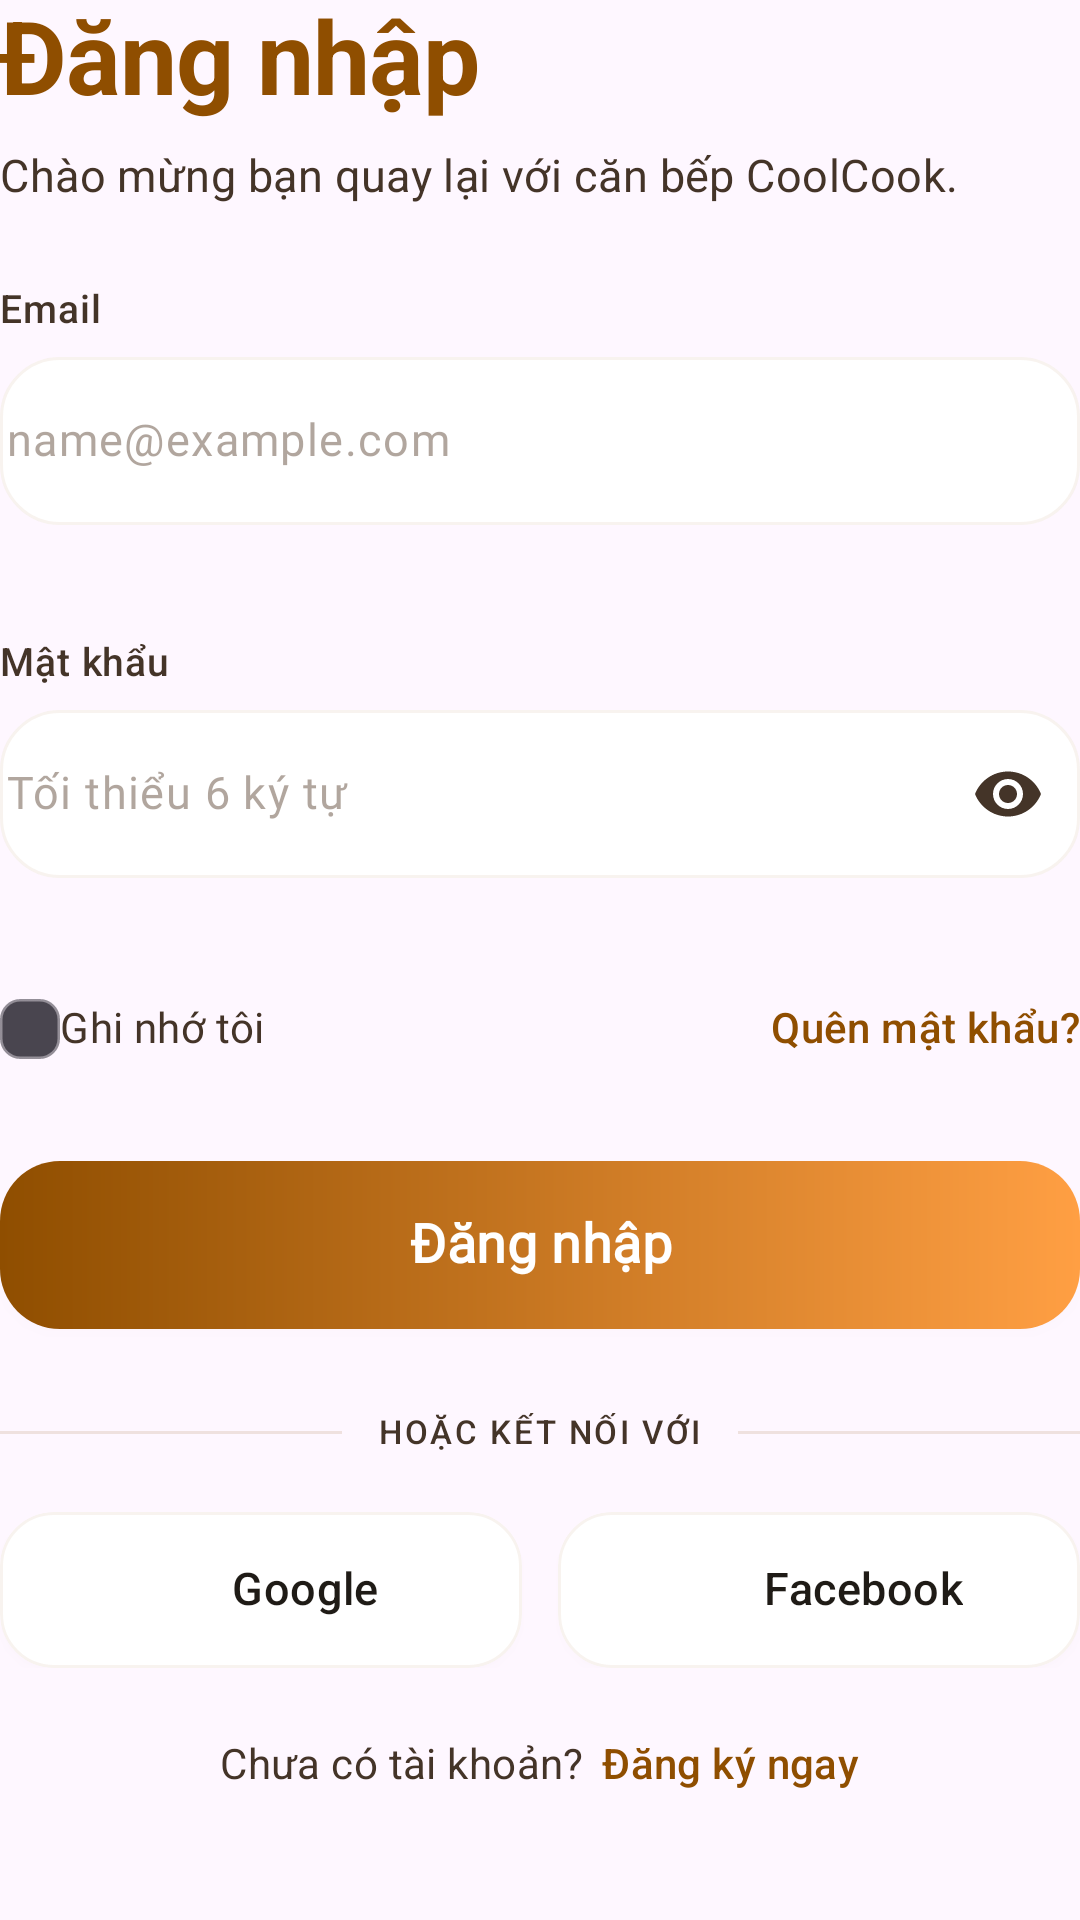

Write the Android layout XML for this screen, with the resource values it uses.
<!-- AndroidManifest.xml: application theme Theme.Coolcook -->
<!-- res/layout/view_auth_login_panel.xml -->
<?xml version="1.0" encoding="utf-8"?>
<LinearLayout xmlns:android="http://schemas.android.com/apk/res/android"
    xmlns:app="http://schemas.android.com/apk/res-auto"
    android:id="@+id/loginPanel"
    android:layout_width="match_parent"
    android:layout_height="wrap_content"
    android:orientation="vertical">

    <TextView
        style="@style/TextAppearance.Coolcook.Brand.Title"
        android:layout_width="wrap_content"
        android:layout_height="wrap_content"
        android:text="@string/auth_login_title"
        android:textColor="@color/primary" />

    <TextView
        style="@style/TextAppearance.Coolcook.Brand.Subtitle"
        android:layout_width="wrap_content"
        android:layout_height="wrap_content"
        android:layout_marginTop="10dp"
        android:layout_marginBottom="28dp"
        android:text="@string/auth_login_subtitle" />

    <LinearLayout
        android:id="@+id/loginFields"
        android:layout_width="match_parent"
        android:layout_height="wrap_content"
        android:orientation="vertical">

        <LinearLayout
            android:layout_width="match_parent"
            android:layout_height="wrap_content"
            android:layout_marginBottom="18dp"
            android:orientation="vertical">

            <TextView
                style="@style/TextAppearance.Coolcook.Auth.Label"
                android:layout_width="wrap_content"
                android:layout_height="wrap_content"
                android:text="@string/auth_email" />

            <com.google.android.material.textfield.TextInputLayout
                android:id="@+id/loginEmailLayout"
                style="@style/Widget.Coolcook.Auth.TextInputLayout"
                android:layout_width="match_parent"
                android:layout_height="wrap_content"
                android:layout_marginTop="8dp">

                <com.google.android.material.textfield.TextInputEditText
                    android:id="@+id/loginEmail"
                    style="@style/Widget.Coolcook.Auth.TextInputEditText"
                    android:layout_width="match_parent"
                    android:layout_height="wrap_content"
                    android:autofillHints="emailAddress"
                    android:hint="@string/auth_hint_email"
                    android:imeOptions="actionNext"
                    android:importantForAutofill="yes"
                    android:inputType="textEmailAddress" />
            </com.google.android.material.textfield.TextInputLayout>
        </LinearLayout>

        <LinearLayout
            android:layout_width="match_parent"
            android:layout_height="wrap_content"
            android:orientation="vertical">

            <TextView
                style="@style/TextAppearance.Coolcook.Auth.Label"
                android:layout_width="wrap_content"
                android:layout_height="wrap_content"
                android:text="@string/auth_password" />

            <com.google.android.material.textfield.TextInputLayout
                android:id="@+id/loginPasswordLayout"
                style="@style/Widget.Coolcook.Auth.TextInputLayout"
                android:layout_width="match_parent"
                android:layout_height="wrap_content"
                android:layout_marginTop="8dp"
                app:endIconMode="password_toggle">

                <com.google.android.material.textfield.TextInputEditText
                    android:id="@+id/loginPassword"
                    style="@style/Widget.Coolcook.Auth.TextInputEditText"
                    android:layout_width="match_parent"
                    android:layout_height="wrap_content"
                    android:autofillHints="password"
                    android:hint="@string/auth_hint_password"
                    android:imeOptions="actionDone"
                    android:importantForAutofill="yes"
                    android:inputType="textPassword" />
            </com.google.android.material.textfield.TextInputLayout>
        </LinearLayout>
    </LinearLayout>

    <LinearLayout
        android:layout_width="match_parent"
        android:layout_height="wrap_content"
        android:layout_marginTop="14dp"
        android:gravity="center_vertical"
        android:orientation="horizontal">

        <androidx.appcompat.widget.AppCompatCheckBox
            android:id="@+id/chkRemember"
            style="@style/Widget.Coolcook.Auth.Checkbox"
            android:layout_width="wrap_content"
            android:layout_height="wrap_content"
            android:text="@string/auth_remember" />

        <View
            android:layout_width="0dp"
            android:layout_height="0dp"
            android:layout_weight="1" />

        <TextView
            style="@style/TextAppearance.Coolcook.Auth.Link"
            android:layout_width="wrap_content"
            android:layout_height="wrap_content"
            android:text="@string/auth_forgot" />
    </LinearLayout>

    <androidx.appcompat.widget.AppCompatButton
        android:id="@+id/btnSubmitLogin"
        style="@style/Widget.Coolcook.Auth.PrimaryButton"
        android:layout_width="match_parent"
        android:layout_height="56dp"
        android:layout_marginTop="28dp"
        android:text="@string/auth_login_title" />

    <LinearLayout
        android:layout_width="match_parent"
        android:layout_height="wrap_content"
        android:layout_marginTop="28dp"
        android:layout_marginBottom="20dp"
        android:gravity="center_vertical"
        android:orientation="horizontal">

        <View
            android:layout_width="0dp"
            android:layout_height="1dp"
            android:layout_weight="1"
            android:alpha="0.4"
            android:background="@color/outline_variant" />

        <TextView
            style="@style/TextAppearance.Coolcook.Auth.DividerLabel"
            android:layout_width="wrap_content"
            android:layout_height="wrap_content"
            android:layout_marginStart="12dp"
            android:layout_marginEnd="12dp"
            android:text="@string/auth_or_connect" />

        <View
            android:layout_width="0dp"
            android:layout_height="1dp"
            android:layout_weight="1"
            android:alpha="0.4"
            android:background="@color/outline_variant" />
    </LinearLayout>

    <LinearLayout
        android:layout_width="match_parent"
        android:layout_height="wrap_content"
        android:orientation="horizontal">

        <com.google.android.material.card.MaterialCardView
            android:id="@+id/btnGoogleLogin"
            style="@style/Widget.Coolcook.Auth.SocialCard"
            android:layout_width="0dp"
            android:layout_height="wrap_content"
            android:layout_weight="1"
            android:clickable="true"
            android:focusable="true"
            android:foreground="@drawable/fg_ripple_rounded_medium"
            android:outlineProvider="background">

            <LinearLayout
                android:layout_width="match_parent"
                android:layout_height="match_parent"
                android:gravity="center"
                android:minHeight="52dp"
                android:orientation="horizontal"
                android:paddingStart="16dp"
                android:paddingTop="12dp"
                android:paddingEnd="16dp"
                android:paddingBottom="12dp">

                <ImageView
                    android:layout_width="20dp"
                    android:layout_height="20dp"
                    android:contentDescription="@null"
                    android:src="@drawable/ic_google" />

                <TextView
                    style="@style/TextAppearance.Coolcook.Auth.SocialLabel"
                    android:layout_width="wrap_content"
                    android:layout_height="wrap_content"
                    android:layout_marginStart="10dp"
                    android:text="@string/auth_google" />
            </LinearLayout>
        </com.google.android.material.card.MaterialCardView>

        <Space
            android:layout_width="12dp"
            android:layout_height="1dp" />

        <com.google.android.material.card.MaterialCardView
            android:id="@+id/btnFacebookLogin"
            style="@style/Widget.Coolcook.Auth.SocialCard"
            android:layout_width="0dp"
            android:layout_height="wrap_content"
            android:layout_weight="1"
            android:clickable="true"
            android:focusable="true"
            android:foreground="@drawable/fg_ripple_rounded_medium"
            android:outlineProvider="background">

            <LinearLayout
                android:layout_width="match_parent"
                android:layout_height="match_parent"
                android:gravity="center"
                android:minHeight="52dp"
                android:orientation="horizontal"
                android:paddingStart="16dp"
                android:paddingTop="12dp"
                android:paddingEnd="16dp"
                android:paddingBottom="12dp">

                <ImageView
                    android:layout_width="20dp"
                    android:layout_height="20dp"
                    android:contentDescription="@null"
                    android:src="@drawable/ic_facebook" />

                <TextView
                    style="@style/TextAppearance.Coolcook.Auth.SocialLabel"
                    android:layout_width="wrap_content"
                    android:layout_height="wrap_content"
                    android:layout_marginStart="10dp"
                    android:text="@string/auth_facebook" />
            </LinearLayout>
        </com.google.android.material.card.MaterialCardView>
    </LinearLayout>

    <LinearLayout
        android:layout_width="wrap_content"
        android:layout_height="wrap_content"
        android:layout_gravity="center_horizontal"
        android:layout_marginTop="24dp"
        android:gravity="center"
        android:orientation="horizontal">

        <TextView
            style="@style/TextAppearance.Coolcook.Brand.Subtitle"
            android:layout_width="wrap_content"
            android:layout_height="wrap_content"
            android:text="@string/auth_no_account"
            android:textSize="14sp" />

        <TextView
            android:id="@+id/txtSwitchToRegister"
            style="@style/TextAppearance.Coolcook.Auth.Link"
            android:layout_width="wrap_content"
            android:layout_height="wrap_content"
            android:layout_marginStart="6dp"
            android:text="@string/auth_register_now" />
    </LinearLayout>
</LinearLayout>
<!-- resources referenced by this layout -->
<resources>
  <color name="outline_variant">#DAC2B1</color>
  <color name="primary">#8F4E00</color>
  <string name="auth_email">Email</string>
  <string name="auth_facebook">Facebook</string>
  <string name="auth_forgot">Quên mật khẩu?</string>
  <string name="auth_google">Google</string>
  <string name="auth_hint_email">name@example.com</string>
  <string name="auth_hint_password">Tối thiểu 6 ký tự</string>
  <string name="auth_login_subtitle">Chào mừng bạn quay lại với căn bếp CoolCook.</string>
  <string name="auth_login_title">Đăng nhập</string>
  <string name="auth_no_account">Chưa có tài khoản?</string>
  <string name="auth_or_connect">HOẶC KẾT NỐI VỚI</string>
  <string name="auth_password">Mật khẩu</string>
  <string name="auth_register_now">Đăng ký ngay</string>
  <string name="auth_remember">Ghi nhớ tôi</string>
  <style name="TextAppearance.Coolcook.Auth.Link" parent="TextAppearance.Material3.LabelLarge">
          <item name="android:fontFamily">@font/be_vietnam_pro_medium</item>
          <item name="android:textColor">@color/primary</item>
          <item name="android:textSize">14sp</item>
          <item name="android:letterSpacing">0.01</item>
          <item name="android:includeFontPadding">false</item>
      </style>
  <style name="TextAppearance.Coolcook.Auth.SocialLabel" parent="TextAppearance.Material3.LabelLarge">
          <item name="android:fontFamily">@font/be_vietnam_pro_medium</item>
          <item name="android:textColor">@color/on_surface</item>
          <item name="android:textSize">15sp</item>
          <item name="android:letterSpacing">0.01</item>
          <item name="android:includeFontPadding">false</item>
      </style>
  <style name="Theme.Coolcook" parent="Base.Theme.Coolcook">
      </style>
  <color name="home_ripple_soft">#168F4E00</color>
  <color name="on_surface_variant">#443428</color>
  <color name="on_surface">#1F1B16</color>
  <!-- drawable selector_auth_checkbox (drawable) -->
  <?xml version="1.0" encoding="utf-8"?>
  <selector xmlns:android="http://schemas.android.com/apk/res/android">
      <item
          android:state_checked="true"
          android:drawable="@drawable/bg_auth_checkbox_checked" />
      <item android:drawable="@drawable/bg_auth_checkbox_unchecked" />
  </selector>
  <!-- drawable bg_btn_login (drawable) -->
  ﻿<?xml version="1.0" encoding="utf-8"?>
  <shape xmlns:android="http://schemas.android.com/apk/res/android">
      <gradient
          android:angle="0"
          android:startColor="@color/primary"
          android:endColor="@color/primary_container"
          android:type="linear"/>
      <corners android:radius="20dp"/>
  </shape>
  <color name="on_primary">#FFFFFF</color>
  <color name="home_shadow_ambient">#10000000</color>
  <color name="home_shadow_spot">#12443428</color>
  <color name="surface_container_lowest">#FFFFFF</color>
  <color name="home_card_border_soft">#33DAC2B1</color>
  <color name="auth_input_hint">#8A6F5B4B</color>
  <color name="auth_input_error">#C35A4A</color>
  <style name="TextAppearance.Coolcook.Auth.Error" parent="TextAppearance.Material3.BodySmall">
          <item name="android:fontFamily">@font/be_vietnam_pro</item>
          <item name="android:textColor">@color/auth_input_error</item>
          <item name="android:textSize">12sp</item>
          <item name="android:lineHeight">16sp</item>
          <item name="android:includeFontPadding">false</item>
      </style>
  <style name="Base.Theme.Coolcook" parent="Theme.Material3.DayNight.NoActionBar">
      </style>
  <color name="primary_container">#FF9F43</color>
  <color name="auth_checkbox_fill">#8F4E00</color>
  <color name="auth_checkbox_border">#96C9B2A0</color>
</resources>
